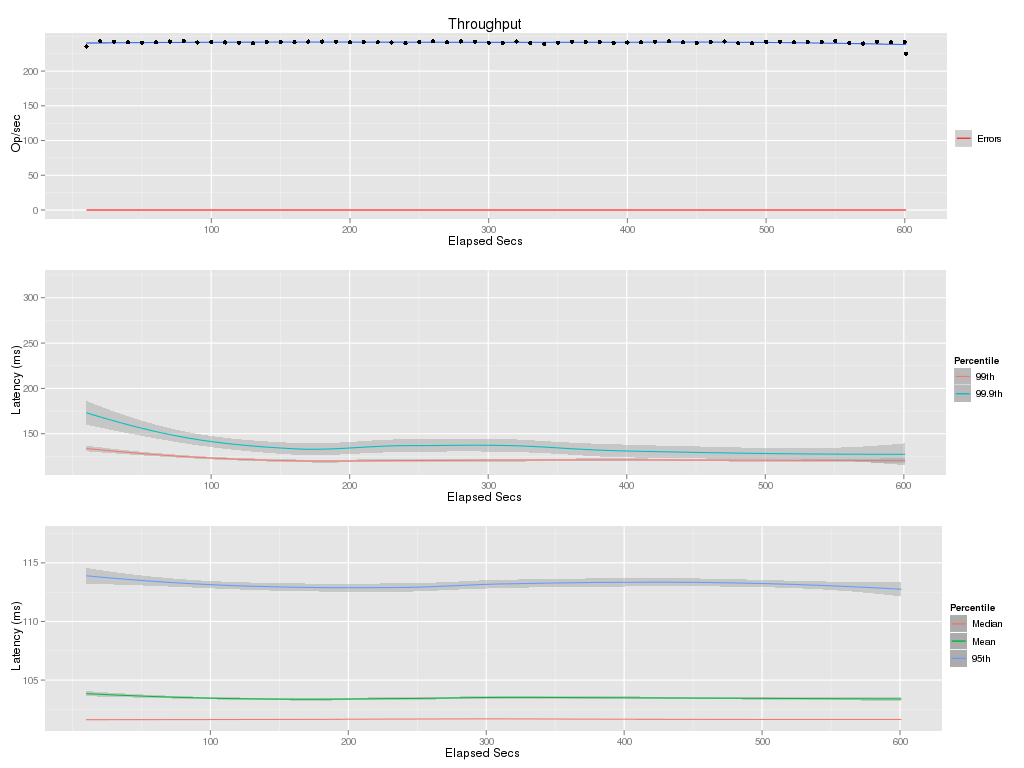

Values plotted in this chart, from the file beside it:
elapsed, window, total, successful, failed
10, 10, 2354, 2354, 0
20, 10, 2429, 2429, 0
30, 10, 2424, 2424, 0
40, 10, 2413, 2413, 0
50, 10, 2411, 2411, 0
60, 10, 2415, 2415, 0
70, 10, 2426, 2426, 0
80, 10, 2432, 2432, 0
90, 10, 2413, 2413, 0
100, 10, 2416, 2416, 0
110, 10, 2413, 2413, 0
120, 10, 2407, 2407, 0
130, 10, 2401, 2401, 0
140, 10, 2420, 2420, 0
150, 10, 2422, 2422, 0
160, 10, 2416, 2416, 0
170, 10, 2425, 2425, 0
180, 10, 2426, 2426, 0
190, 10, 2422, 2422, 0
200, 10, 2418, 2418, 0
210, 10, 2419, 2419, 0
220, 10, 2415, 2415, 0
230, 10, 2412, 2412, 0
240, 10, 2400, 2400, 0
250, 10, 2416, 2416, 0
260, 10, 2428, 2428, 0
270, 10, 2415, 2415, 0
280, 10, 2427, 2427, 0
290, 10, 2423, 2423, 0
300, 10, 2409, 2409, 0
310, 10, 2406, 2406, 0
320, 10, 2427, 2427, 0
330, 10, 2407, 2407, 0
340, 10, 2390, 2390, 0
350, 10, 2410, 2410, 0
360, 10, 2425, 2425, 0
370, 10, 2420, 2420, 0
380, 10, 2420, 2420, 0
390, 10, 2408, 2408, 0
400, 10, 2412, 2412, 0
410, 10, 2414, 2414, 0
420, 10, 2425, 2425, 0
430, 10, 2430, 2430, 0
440, 10, 2416, 2416, 0
450, 10, 2408, 2408, 0
460, 10, 2423, 2423, 0
470, 10, 2428, 2428, 0
480, 10, 2400, 2400, 0
490, 10, 2399, 2399, 0
500, 10, 2421, 2421, 0
510, 10, 2423, 2423, 0
520, 10, 2415, 2415, 0
530, 10, 2422, 2422, 0
540, 10, 2420, 2420, 0
550, 10, 2433, 2433, 0
560, 10, 2403, 2403, 0
570, 10, 2397, 2397, 0
580, 10, 2424, 2424, 0
590, 10, 2416, 2416, 0
600, 10, 2418, 2418, 0
... 1 more rows
